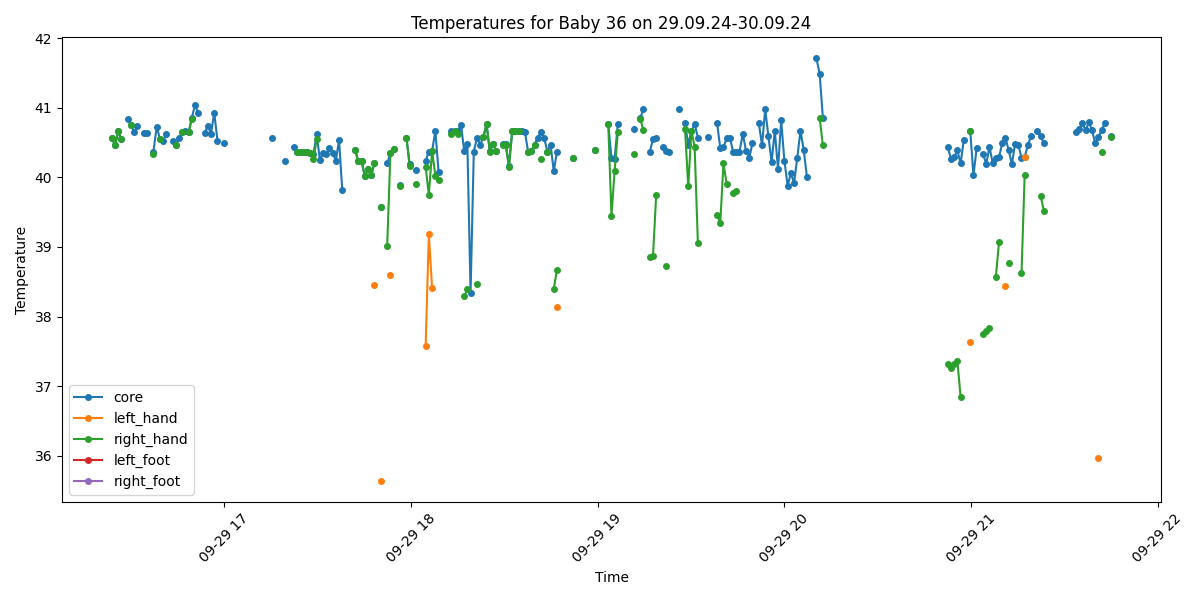

The file beside this chart, header and first rows:
Process, Image Path, core, left_hand, right_hand, left_foot, right_foot, limbs_avg, core_minus_limbs, diagnosis
False, /data/uabcvmsc/shared/newborn/36/29.09.2…, , , , , , , , 
True, /data/uabcvmsc/shared/newborn/36/29.09.2…, 40.56, , 40.56, , , 40.56, 0.0, Fever
True, /data/uabcvmsc/shared/newborn/36/29.09.2…, 40.46, , 40.46, , , 40.46, 0.0, Fever
True, /data/uabcvmsc/shared/newborn/36/29.09.2…, 40.66, , 40.66, , , 40.66, 0.0, Fever
True, /data/uabcvmsc/shared/newborn/36/29.09.2…, 40.55, , 40.55, , , 40.55, 0.0, Fever
False, /data/uabcvmsc/shared/newborn/36/29.09.2…, , , , , , , , 
True, /data/uabcvmsc/shared/newborn/36/29.09.2…, 40.84, , , , , , , Fever
True, /data/uabcvmsc/shared/newborn/36/29.09.2…, 40.75, , 40.75, , , 40.75, 0.0, Fever
True, /data/uabcvmsc/shared/newborn/36/29.09.2…, 40.65, , , , , , , Fever
True, /data/uabcvmsc/shared/newborn/36/29.09.2…, 40.74, , , , , , , Fever
False, /data/uabcvmsc/shared/newborn/36/29.09.2…, , , , , , , , 
True, /data/uabcvmsc/shared/newborn/36/29.09.2…, 40.64, , , , , , , Fever
True, /data/uabcvmsc/shared/newborn/36/29.09.2…, 40.64, , , , , , , Fever
False, /data/uabcvmsc/shared/newborn/36/29.09.2…, , , , , , , , 
True, /data/uabcvmsc/shared/newborn/36/29.09.2…, 40.37, , 40.34, , , 40.34, 0.03, Fever
True, /data/uabcvmsc/shared/newborn/36/29.09.2…, 40.73, , , , , , , Fever
True, /data/uabcvmsc/shared/newborn/36/29.09.2…, 40.55, , 40.55, , , 40.55, 0.0, Fever
True, /data/uabcvmsc/shared/newborn/36/29.09.2…, 40.53, , , , , , , Fever
True, /data/uabcvmsc/shared/newborn/36/29.09.2…, 40.62, , , , , , , Fever
False, /data/uabcvmsc/shared/newborn/36/29.09.2…, , , , , , , , 
True, /data/uabcvmsc/shared/newborn/36/29.09.2…, 40.52, , , , , , , Fever
True, /data/uabcvmsc/shared/newborn/36/29.09.2…, 40.46, , 40.46, , , 40.46, 0.0, Fever
True, /data/uabcvmsc/shared/newborn/36/29.09.2…, 40.56, , , , , , , Fever
True, /data/uabcvmsc/shared/newborn/36/29.09.2…, 40.65, , 40.65, , , 40.65, 0.0, Fever
True, /data/uabcvmsc/shared/newborn/36/29.09.2…, 40.66, , , , , , , Fever
True, /data/uabcvmsc/shared/newborn/36/29.09.2…, 40.65, , 40.65, , , 40.65, 0.0, Fever
True, /data/uabcvmsc/shared/newborn/36/29.09.2…, 40.86, , 40.84, , , 40.84, 0.02, Fever
True, /data/uabcvmsc/shared/newborn/36/29.09.2…, 41.04, , , , , , , Fever
True, /data/uabcvmsc/shared/newborn/36/29.09.2…, 40.93, , , , , , , Fever
False, /data/uabcvmsc/shared/newborn/36/29.09.2…, , , , , , , , 
True, /data/uabcvmsc/shared/newborn/36/29.09.2…, 40.64, , , , , , , Fever
True, /data/uabcvmsc/shared/newborn/36/29.09.2…, 40.74, , , , , , , Fever
True, /data/uabcvmsc/shared/newborn/36/29.09.2…, 40.63, , , , , , , Fever
True, /data/uabcvmsc/shared/newborn/36/29.09.2…, 40.93, , , , , , , Fever
True, /data/uabcvmsc/shared/newborn/36/29.09.2…, 40.53, , , , , , , Fever
False, /data/uabcvmsc/shared/newborn/36/29.09.2…, , , , , , , , 
True, /data/uabcvmsc/shared/newborn/36/29.09.2…, 40.49, , , , , , , Fever
False, /data/uabcvmsc/shared/newborn/36/29.09.2…, , , , , , , , 
False, /data/uabcvmsc/shared/newborn/36/29.09.2…, , , , , , , , 
False, /data/uabcvmsc/shared/newborn/36/29.09.2…, , , , , , , , 
False, /data/uabcvmsc/shared/newborn/36/29.09.2…, , , , , , , , 
False, /data/uabcvmsc/shared/newborn/36/29.09.2…, , , , , , , , 
False, /data/uabcvmsc/shared/newborn/36/29.09.2…, , , , , , , , 
False, /data/uabcvmsc/shared/newborn/36/29.09.2…, , , , , , , , 
False, /data/uabcvmsc/shared/newborn/36/29.09.2…, , , , , , , , 
False, /data/uabcvmsc/shared/newborn/36/29.09.2…, , , , , , , , 
False, /data/uabcvmsc/shared/newborn/36/29.09.2…, , , , , , , , 
False, /data/uabcvmsc/shared/newborn/36/29.09.2…, , , , , , , , 
False, /data/uabcvmsc/shared/newborn/36/29.09.2…, , , , , , , , 
False, /data/uabcvmsc/shared/newborn/36/29.09.2…, , , , , , , , 
False, /data/uabcvmsc/shared/newborn/36/29.09.2…, , , , , , , , 
True, /data/uabcvmsc/shared/newborn/36/29.09.2…, 40.57, , , , , , , Fever
True, /data/uabcvmsc/shared/newborn/36/29.09.2…, , , , , , , , No core temperature
False, /data/uabcvmsc/shared/newborn/36/29.09.2…, , , , , , , , 
False, /data/uabcvmsc/shared/newborn/36/29.09.2…, , , , , , , , 
True, /data/uabcvmsc/shared/newborn/36/29.09.2…, 40.23, , , , , , , Fever
False, /data/uabcvmsc/shared/newborn/36/29.09.2…, , , , , , , , 
False, /data/uabcvmsc/shared/newborn/36/29.09.2…, , , , , , , , 
True, /data/uabcvmsc/shared/newborn/36/29.09.2…, 40.44, , , , , , , Fever
True, /data/uabcvmsc/shared/newborn/36/29.09.2…, 40.36, , 40.36, , , 40.36, 0.0, Fever
... 440 more rows
